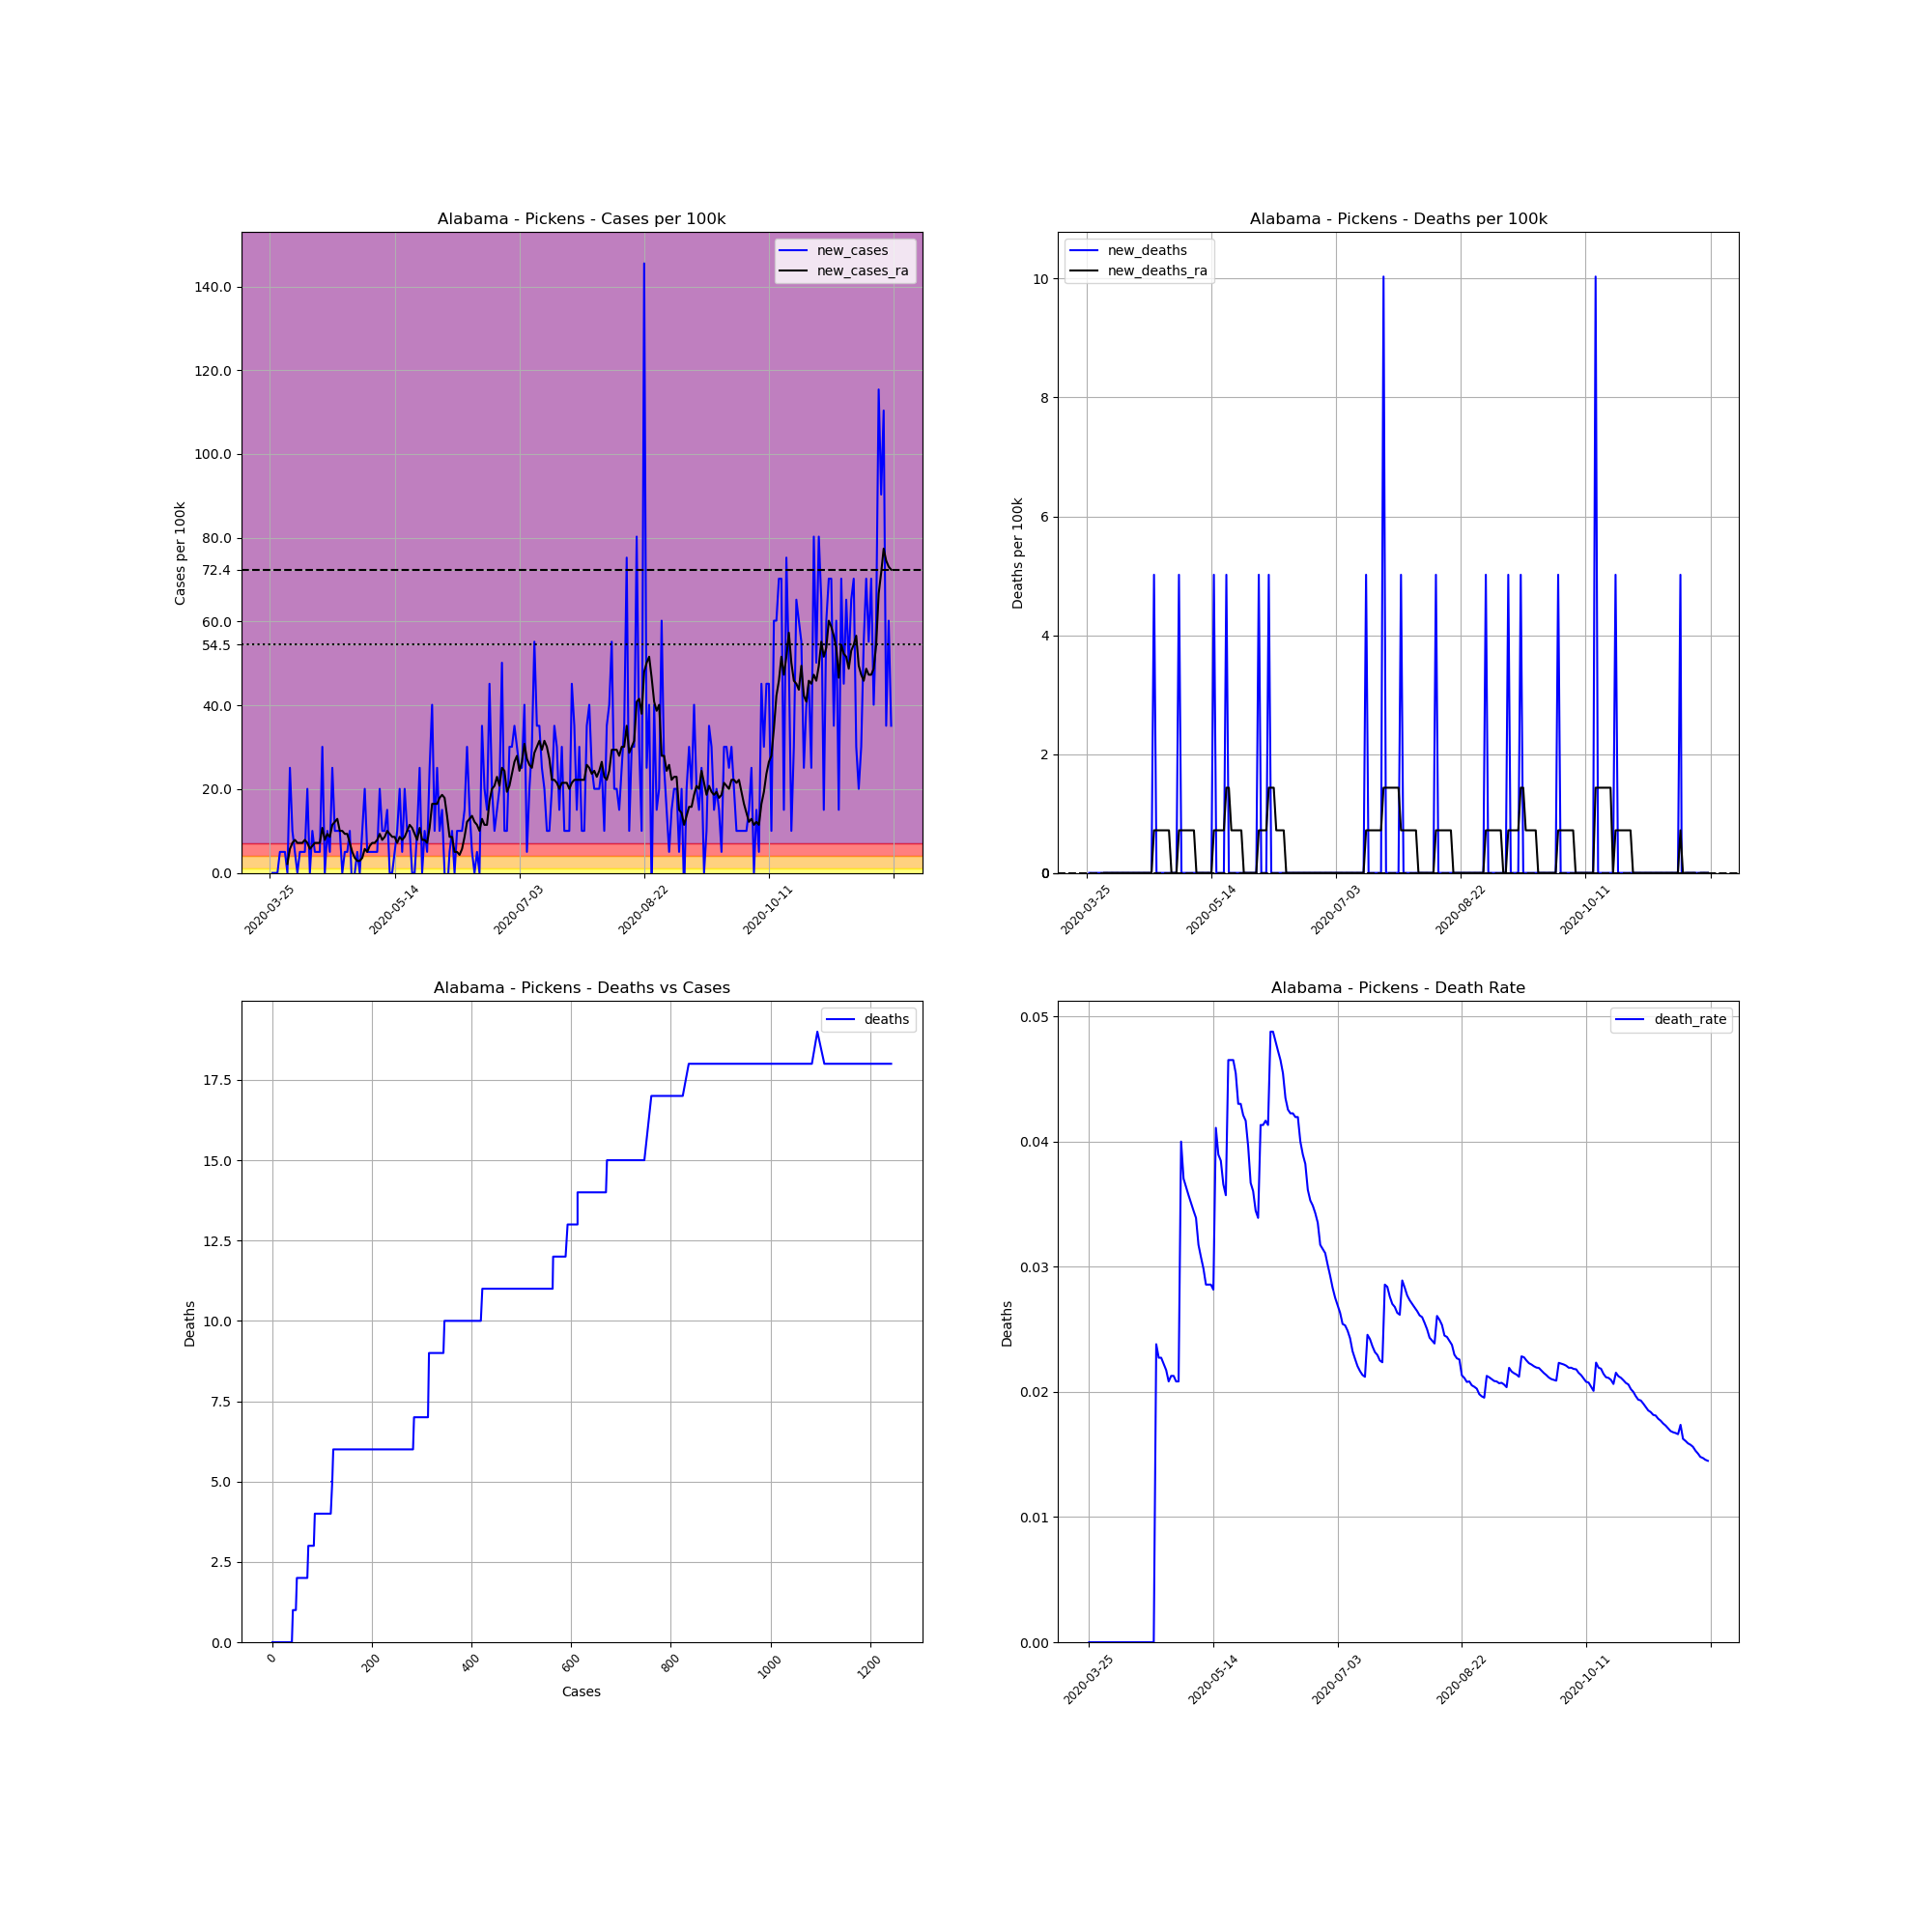

The table this chart was drawn from, first rows:
, date, county, state, fips, cases, deaths, COUNTY, STNAME, CTYNAME, POPESTIMATE2019, cases_per_100k, deaths_per_100k, death_rate, new_cases, new_deaths, new_cases_ra, new_deaths_ra
345393, 2020-03-25, Pickens, Alabama, 1107, 1, 0.0, 107, Alabama, Pickens, 19930, 5.018, 0.0, 0.0, , , , 
345394, 2020-03-26, Pickens, Alabama, 1107, 1, 0.0, 107, Alabama, Pickens, 19930, 5.018, 0.0, 0.0, 0.0, 0.0, , 
345395, 2020-03-27, Pickens, Alabama, 1107, 1, 0.0, 107, Alabama, Pickens, 19930, 5.018, 0.0, 0.0, 0.0, 0.0, , 
345396, 2020-03-28, Pickens, Alabama, 1107, 1, 0.0, 107, Alabama, Pickens, 19930, 5.018, 0.0, 0.0, 0.0, 0.0, , 
345397, 2020-03-29, Pickens, Alabama, 1107, 2, 0.0, 107, Alabama, Pickens, 19930, 10.04, 0.0, 0.0, 5.018, 0.0, , 
345398, 2020-03-30, Pickens, Alabama, 1107, 3, 0.0, 107, Alabama, Pickens, 19930, 15.05, 0.0, 0.0, 5.018, 0.0, , 
345399, 2020-03-31, Pickens, Alabama, 1107, 4, 0.0, 107, Alabama, Pickens, 19930, 20.07, 0.0, 0.0, 5.018, 0.0, , 
345400, 2020-04-01, Pickens, Alabama, 1107, 4, 0.0, 107, Alabama, Pickens, 19930, 20.07, 0.0, 0.0, 0.0, 0.0, 2.15, 0.0
345401, 2020-04-02, Pickens, Alabama, 1107, 9, 0.0, 107, Alabama, Pickens, 19930, 45.16, 0.0, 0.0, 25.09, 0.0, 5.734, 0.0
345402, 2020-04-03, Pickens, Alabama, 1107, 11, 0.0, 107, Alabama, Pickens, 19930, 55.19, 0.0, 0.0, 10.04, 0.0, 7.168, 0.0
345403, 2020-04-04, Pickens, Alabama, 1107, 12, 0.0, 107, Alabama, Pickens, 19930, 60.21, 0.0, 0.0, 5.018, 0.0, 7.885, 0.0
345404, 2020-04-05, Pickens, Alabama, 1107, 12, 0.0, 107, Alabama, Pickens, 19930, 60.21, 0.0, 0.0, 0.0, 0.0, 7.168, 0.0
345405, 2020-04-06, Pickens, Alabama, 1107, 13, 0.0, 107, Alabama, Pickens, 19930, 65.23, 0.0, 0.0, 5.018, 0.0, 7.168, 0.0
345406, 2020-04-07, Pickens, Alabama, 1107, 14, 0.0, 107, Alabama, Pickens, 19930, 70.25, 0.0, 0.0, 5.018, 0.0, 7.168, 0.0
345407, 2020-04-08, Pickens, Alabama, 1107, 15, 0.0, 107, Alabama, Pickens, 19930, 75.26, 0.0, 0.0, 5.018, 0.0, 7.885, 0.0
345408, 2020-04-09, Pickens, Alabama, 1107, 19, 0.0, 107, Alabama, Pickens, 19930, 95.33, 0.0, 0.0, 20.07, 0.0, 7.168, 0.0
345409, 2020-04-10, Pickens, Alabama, 1107, 19, 0.0, 107, Alabama, Pickens, 19930, 95.33, 0.0, 0.0, 0.0, 0.0, 5.734, 0.0
345410, 2020-04-11, Pickens, Alabama, 1107, 21, 0.0, 107, Alabama, Pickens, 19930, 105.4, 0.0, 0.0, 10.04, 0.0, 6.451, 0.0
345411, 2020-04-12, Pickens, Alabama, 1107, 22, 0.0, 107, Alabama, Pickens, 19930, 110.4, 0.0, 0.0, 5.018, 0.0, 7.168, 0.0
345412, 2020-04-13, Pickens, Alabama, 1107, 23, 0.0, 107, Alabama, Pickens, 19930, 115.4, 0.0, 0.0, 5.018, 0.0, 7.168, 0.0
345413, 2020-04-14, Pickens, Alabama, 1107, 24, 0.0, 107, Alabama, Pickens, 19930, 120.4, 0.0, 0.0, 5.018, 0.0, 7.168, 0.0
345414, 2020-04-15, Pickens, Alabama, 1107, 30, 0.0, 107, Alabama, Pickens, 19930, 150.5, 0.0, 0.0, 30.11, 0.0, 10.75, 0.0
345415, 2020-04-16, Pickens, Alabama, 1107, 30, 0.0, 107, Alabama, Pickens, 19930, 150.5, 0.0, 0.0, 0.0, 0.0, 7.885, 0.0
345416, 2020-04-17, Pickens, Alabama, 1107, 32, 0.0, 107, Alabama, Pickens, 19930, 160.6, 0.0, 0.0, 10.04, 0.0, 9.318, 0.0
345417, 2020-04-18, Pickens, Alabama, 1107, 33, 0.0, 107, Alabama, Pickens, 19930, 165.6, 0.0, 0.0, 5.018, 0.0, 8.602, 0.0
345418, 2020-04-19, Pickens, Alabama, 1107, 38, 0.0, 107, Alabama, Pickens, 19930, 190.7, 0.0, 0.0, 25.09, 0.0, 11.47, 0.0
345419, 2020-04-20, Pickens, Alabama, 1107, 40, 0.0, 107, Alabama, Pickens, 19930, 200.7, 0.0, 0.0, 10.04, 0.0, 12.19, 0.0
345420, 2020-04-21, Pickens, Alabama, 1107, 42, 1.0, 107, Alabama, Pickens, 19930, 210.7, 5.018, 0.02381, 10.04, 5.018, 12.9, 0.7168
345421, 2020-04-22, Pickens, Alabama, 1107, 44, 1.0, 107, Alabama, Pickens, 19930, 220.8, 5.018, 0.02273, 10.04, 0.0, 10.04, 0.7168
345422, 2020-04-23, Pickens, Alabama, 1107, 44, 1.0, 107, Alabama, Pickens, 19930, 220.8, 5.018, 0.02273, 0.0, 0.0, 10.04, 0.7168
345423, 2020-04-24, Pickens, Alabama, 1107, 45, 1.0, 107, Alabama, Pickens, 19930, 225.8, 5.018, 0.02222, 5.018, 0.0, 9.318, 0.7168
345424, 2020-04-25, Pickens, Alabama, 1107, 46, 1.0, 107, Alabama, Pickens, 19930, 230.8, 5.018, 0.02174, 5.018, 0.0, 9.318, 0.7168
345425, 2020-04-26, Pickens, Alabama, 1107, 48, 1.0, 107, Alabama, Pickens, 19930, 240.8, 5.018, 0.02083, 10.04, 0.0, 7.168, 0.7168
345426, 2020-04-27, Pickens, Alabama, 1107, 47, 1.0, 107, Alabama, Pickens, 19930, 235.8, 5.018, 0.02128, -5.018, 0.0, 5.018, 0.7168
345427, 2020-04-28, Pickens, Alabama, 1107, 47, 1.0, 107, Alabama, Pickens, 19930, 235.8, 5.018, 0.02128, 0.0, 0.0, 3.584, 0.0
345428, 2020-04-29, Pickens, Alabama, 1107, 48, 1.0, 107, Alabama, Pickens, 19930, 240.8, 5.018, 0.02083, 5.018, 0.0, 2.867, 0.0
345429, 2020-04-30, Pickens, Alabama, 1107, 48, 1.0, 107, Alabama, Pickens, 19930, 240.8, 5.018, 0.02083, 0.0, 0.0, 2.867, 0.0
345430, 2020-05-01, Pickens, Alabama, 1107, 50, 2.0, 107, Alabama, Pickens, 19930, 250.9, 10.04, 0.04, 10.04, 5.018, 3.584, 0.7168
345431, 2020-05-02, Pickens, Alabama, 1107, 54, 2.0, 107, Alabama, Pickens, 19930, 270.9, 10.04, 0.03704, 20.07, 0.0, 5.734, 0.7168
345432, 2020-05-03, Pickens, Alabama, 1107, 55, 2.0, 107, Alabama, Pickens, 19930, 276, 10.04, 0.03636, 5.018, 0.0, 5.018, 0.7168
345433, 2020-05-04, Pickens, Alabama, 1107, 56, 2.0, 107, Alabama, Pickens, 19930, 281, 10.04, 0.03571, 5.018, 0.0, 6.451, 0.7168
345434, 2020-05-05, Pickens, Alabama, 1107, 57, 2.0, 107, Alabama, Pickens, 19930, 286, 10.04, 0.03509, 5.018, 0.0, 7.168, 0.7168
345435, 2020-05-06, Pickens, Alabama, 1107, 58, 2.0, 107, Alabama, Pickens, 19930, 291, 10.04, 0.03448, 5.018, 0.0, 7.168, 0.7168
345436, 2020-05-07, Pickens, Alabama, 1107, 59, 2.0, 107, Alabama, Pickens, 19930, 296, 10.04, 0.0339, 5.018, 0.0, 7.885, 0.7168
345437, 2020-05-08, Pickens, Alabama, 1107, 63, 2.0, 107, Alabama, Pickens, 19930, 316.1, 10.04, 0.03175, 20.07, 0.0, 9.318, 0.0
345438, 2020-05-09, Pickens, Alabama, 1107, 65, 2.0, 107, Alabama, Pickens, 19930, 326.1, 10.04, 0.03077, 10.04, 0.0, 7.885, 0.0
345439, 2020-05-10, Pickens, Alabama, 1107, 67, 2.0, 107, Alabama, Pickens, 19930, 336.2, 10.04, 0.02985, 10.04, 0.0, 8.602, 0.0
345440, 2020-05-11, Pickens, Alabama, 1107, 70, 2.0, 107, Alabama, Pickens, 19930, 351.2, 10.04, 0.02857, 15.05, 0.0, 10.04, 0.0
345441, 2020-05-12, Pickens, Alabama, 1107, 70, 2.0, 107, Alabama, Pickens, 19930, 351.2, 10.04, 0.02857, 0.0, 0.0, 9.318, 0.0
345442, 2020-05-13, Pickens, Alabama, 1107, 70, 2.0, 107, Alabama, Pickens, 19930, 351.2, 10.04, 0.02857, 0.0, 0.0, 8.602, 0.0
345443, 2020-05-14, Pickens, Alabama, 1107, 71, 2.0, 107, Alabama, Pickens, 19930, 356.2, 10.04, 0.02817, 5.018, 0.0, 8.602, 0.0
345444, 2020-05-15, Pickens, Alabama, 1107, 73, 3.0, 107, Alabama, Pickens, 19930, 366.3, 15.05, 0.0411, 10.04, 5.018, 7.168, 0.7168
345445, 2020-05-16, Pickens, Alabama, 1107, 77, 3.0, 107, Alabama, Pickens, 19930, 386.4, 15.05, 0.03896, 20.07, 0.0, 8.602, 0.7168
345446, 2020-05-17, Pickens, Alabama, 1107, 78, 3.0, 107, Alabama, Pickens, 19930, 391.4, 15.05, 0.03846, 5.018, 0.0, 7.885, 0.7168
345447, 2020-05-18, Pickens, Alabama, 1107, 82, 3.0, 107, Alabama, Pickens, 19930, 411.4, 15.05, 0.03659, 20.07, 0.0, 8.602, 0.7168
345448, 2020-05-19, Pickens, Alabama, 1107, 84, 3.0, 107, Alabama, Pickens, 19930, 421.5, 15.05, 0.03571, 10.04, 0.0, 10.04, 0.7168
345449, 2020-05-20, Pickens, Alabama, 1107, 86, 4.0, 107, Alabama, Pickens, 19930, 431.5, 20.07, 0.04651, 10.04, 5.018, 11.47, 1.434
345450, 2020-05-21, Pickens, Alabama, 1107, 86, 4.0, 107, Alabama, Pickens, 19930, 431.5, 20.07, 0.04651, 0.0, 0.0, 10.75, 1.434
345451, 2020-05-22, Pickens, Alabama, 1107, 86, 4.0, 107, Alabama, Pickens, 19930, 431.5, 20.07, 0.04651, 0.0, 0.0, 9.318, 0.7168
345452, 2020-05-23, Pickens, Alabama, 1107, 88, 4.0, 107, Alabama, Pickens, 19930, 441.5, 20.07, 0.04545, 10.04, 0.0, 7.885, 0.7168
... 190 more rows
